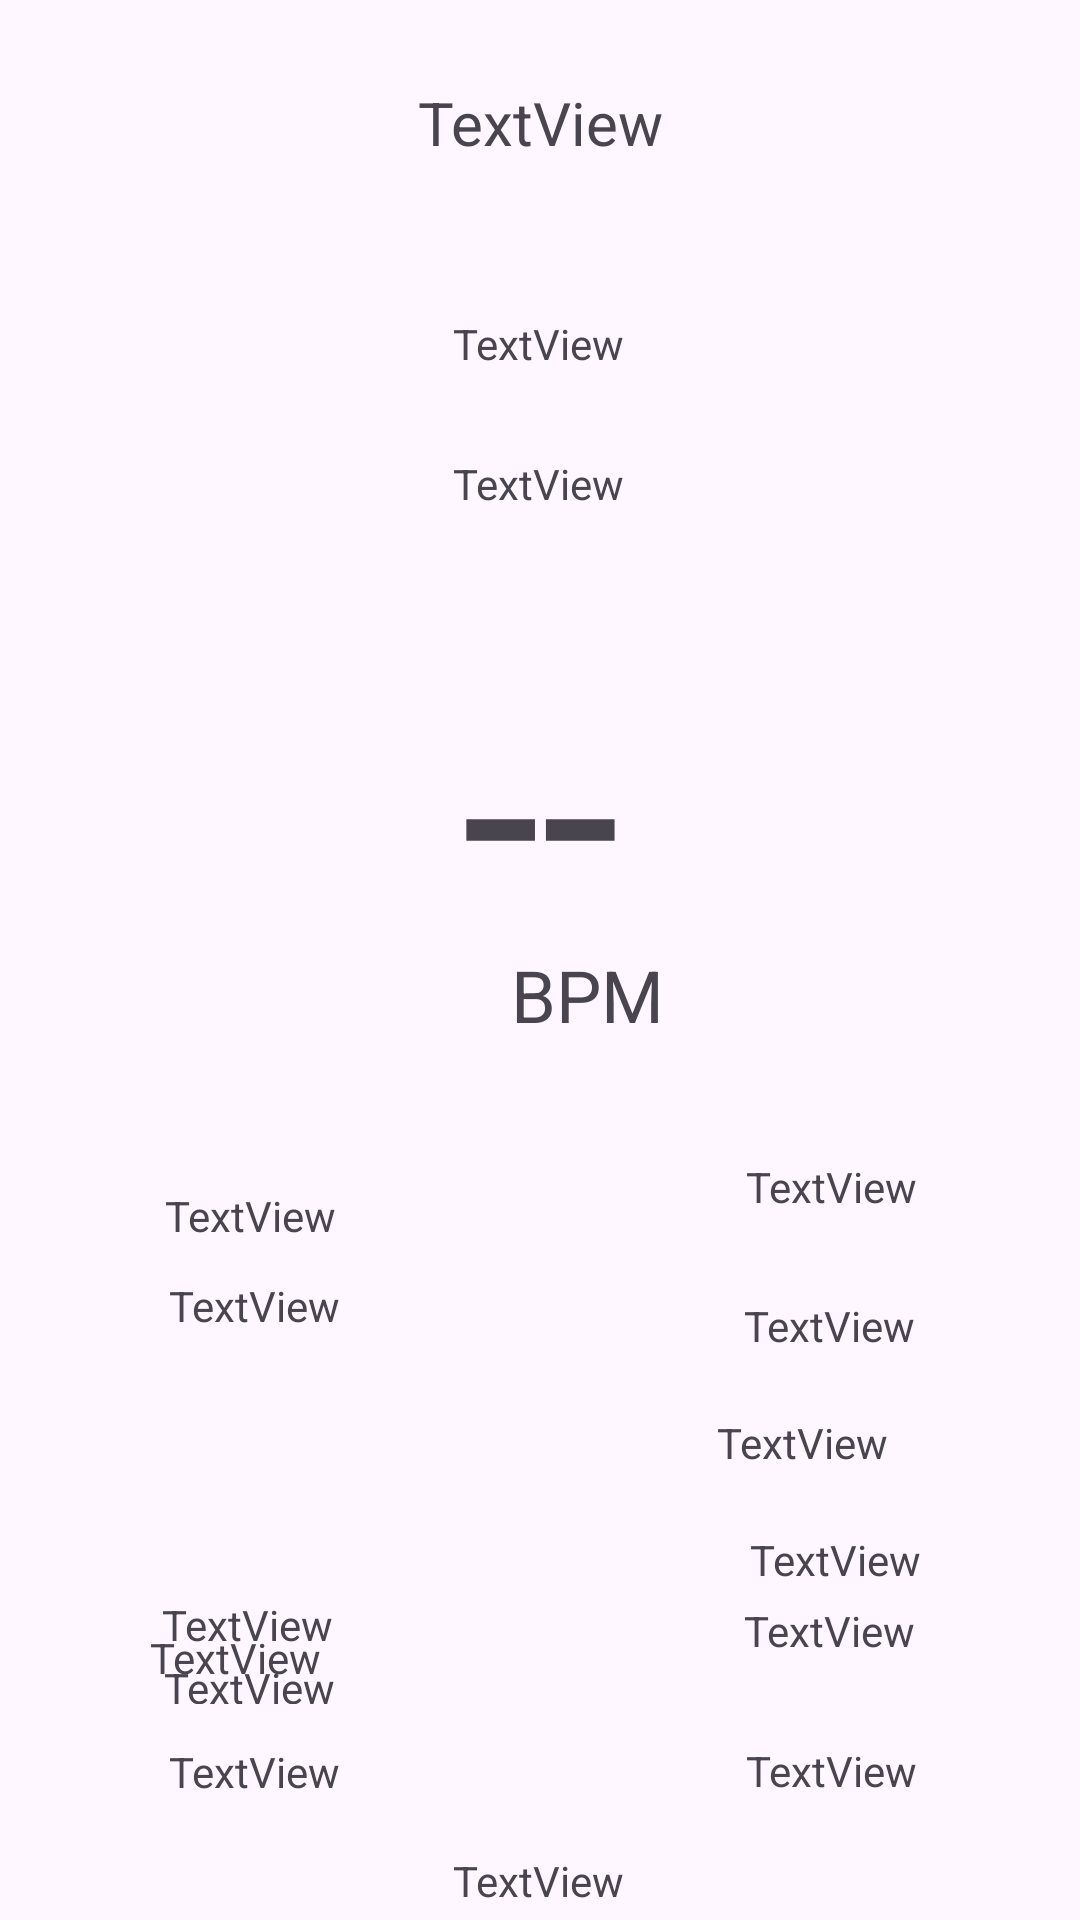

Layout XML and referenced resources for this Android screen:
<!-- AndroidManifest.xml: application theme Theme.CytoCheck -->
<!-- res/layout/activity_heart_rate_display_base.xml -->
<?xml version="1.0" encoding="utf-8"?>
<androidx.constraintlayout.widget.ConstraintLayout xmlns:android="http://schemas.android.com/apk/res/android"
    xmlns:app="http://schemas.android.com/apk/res-auto"
    xmlns:tools="http://schemas.android.com/tools"
    android:id="@+id/bpm"
    android:layout_width="match_parent"
    android:layout_height="match_parent"
    tools:context=".Activity_HeartRateDisplayBase">

    <TextView
        android:id="@+id/textView_rRFlag"
        android:layout_width="wrap_content"
        android:layout_height="wrap_content"
        android:text="TextView"
        app:layout_constraintBottom_toBottomOf="parent"
        app:layout_constraintEnd_toEndOf="parent"
        app:layout_constraintHorizontal_bias="0.498"
        app:layout_constraintStart_toStartOf="parent"
        app:layout_constraintTop_toBottomOf="@+id/textView_PreviousHeartBeatEventTime"
        app:layout_constraintVertical_bias="0.948" />

    <TextView
        android:id="@+id/textView_SoftwareVersion"
        android:layout_width="60dp"
        android:layout_height="15dp"
        android:text="TextView"
        app:layout_constraintBottom_toTopOf="@+id/textView_DataStatus"
        app:layout_constraintEnd_toEndOf="parent"
        app:layout_constraintHorizontal_bias="0.182"
        app:layout_constraintStart_toStartOf="parent"
        app:layout_constraintTop_toBottomOf="@+id/textView_PreviousHeartBeatEventTime"
        app:layout_constraintVertical_bias="0.0" />

    <TextView
        android:id="@+id/textView_DataStatus"
        android:layout_width="wrap_content"
        android:layout_height="wrap_content"
        android:text="TextView"
        app:layout_constraintBottom_toBottomOf="parent"
        app:layout_constraintEnd_toEndOf="parent"
        app:layout_constraintHorizontal_bias="0.821"
        app:layout_constraintStart_toStartOf="parent"
        app:layout_constraintTop_toBottomOf="@+id/textView_HardwareVersion"
        app:layout_constraintVertical_bias="0.559" />

    <TextView
        android:id="@+id/textView_HardwareVersion"
        android:layout_width="wrap_content"
        android:layout_height="wrap_content"
        android:layout_marginTop="20dp"
        android:text="TextView"
        app:layout_constraintEnd_toEndOf="parent"
        app:layout_constraintHorizontal_bias="0.719"
        app:layout_constraintStart_toEndOf="@+id/textView_SoftwareVersion"
        app:layout_constraintTop_toBottomOf="@+id/textView_SerialNumber" />

    <TextView
        android:id="@+id/textView_ModelNumber"
        android:layout_width="wrap_content"
        android:layout_height="wrap_content"
        android:text="TextView"
        app:layout_constraintBottom_toBottomOf="parent"
        app:layout_constraintEnd_toEndOf="parent"
        app:layout_constraintHorizontal_bias="0.186"
        app:layout_constraintStart_toStartOf="parent"
        app:layout_constraintTop_toBottomOf="@+id/textView_SoftwareVersion"
        app:layout_constraintVertical_bias="0.243" />

    <TextView
        android:id="@+id/textView_SerialNumber"
        android:layout_width="wrap_content"
        android:layout_height="wrap_content"
        android:layout_marginTop="20dp"
        android:layout_marginEnd="64dp"
        android:text="TextView"
        app:layout_constraintEnd_toEndOf="parent"
        app:layout_constraintTop_toBottomOf="@+id/textView_CalculatedRrInterval" />

    <TextView
        android:id="@+id/textView_ManufacturerID"
        android:layout_width="wrap_content"
        android:layout_height="wrap_content"
        android:text="TextView"
        app:layout_constraintBottom_toTopOf="@+id/textView_SoftwareVersion"
        app:layout_constraintEnd_toStartOf="@+id/textView_SerialNumber"
        app:layout_constraintHorizontal_bias="0.275"
        app:layout_constraintStart_toStartOf="parent"
        app:layout_constraintTop_toBottomOf="@+id/textView_CumulativeOperatingTime"
        app:layout_constraintVertical_bias="0.487" />

    <TextView
        android:id="@+id/textView_CumulativeOperatingTime"
        android:layout_width="wrap_content"
        android:layout_height="wrap_content"
        android:layout_marginTop="532dp"
        android:text="TextView"
        app:layout_constraintEnd_toStartOf="@+id/textView_CalculatedRrInterval"
        app:layout_constraintHorizontal_bias="0.283"
        app:layout_constraintStart_toStartOf="parent"
        app:layout_constraintTop_toTopOf="parent" />

    <TextView
        android:id="@+id/textView_CalculatedRrInterval"
        android:layout_width="wrap_content"
        android:layout_height="wrap_content"
        android:text="TextView"
        app:layout_constraintBottom_toBottomOf="parent"
        app:layout_constraintEnd_toEndOf="parent"
        app:layout_constraintHorizontal_bias="0.818"
        app:layout_constraintStart_toStartOf="parent"
        app:layout_constraintTop_toTopOf="parent"
        app:layout_constraintVertical_bias="0.696" />

    <TextView
        android:id="@+id/textView_PreviousHeartBeatEventTime"
        android:layout_width="wrap_content"
        android:layout_height="wrap_content"
        android:text="TextView"
        app:layout_constraintBottom_toBottomOf="parent"
        app:layout_constraintEnd_toEndOf="parent"
        app:layout_constraintHorizontal_bias="0.818"
        app:layout_constraintStart_toStartOf="parent"
        app:layout_constraintTop_toBottomOf="@+id/textView_ManufacturerSpecificByte"
        app:layout_constraintVertical_bias="0.507" />

    <TextView
        android:id="@+id/textView_ManufacturerSpecificByte"
        android:layout_width="wrap_content"
        android:layout_height="wrap_content"
        android:layout_marginBottom="68dp"
        android:text="TextView"
        app:layout_constraintBottom_toBottomOf="parent"
        app:layout_constraintEnd_toEndOf="parent"
        app:layout_constraintHorizontal_bias="0.186"
        app:layout_constraintStart_toStartOf="parent"
        app:layout_constraintTop_toTopOf="parent"
        app:layout_constraintVertical_bias="0.77" />

    <TextView
        android:id="@+id/textView_HeartBeatEventTime"
        android:layout_width="wrap_content"
        android:layout_height="wrap_content"
        android:text="TextView"
        app:layout_constraintBottom_toTopOf="@+id/textView_ManufacturerSpecificByte"
        app:layout_constraintEnd_toEndOf="parent"
        app:layout_constraintHorizontal_bias="0.821"
        app:layout_constraintStart_toStartOf="parent"
        app:layout_constraintTop_toTopOf="parent"
        app:layout_constraintVertical_bias="0.949" />

    <TextView
        android:id="@+id/textView_HeartBeatCounter"
        android:layout_width="wrap_content"
        android:layout_height="wrap_content"
        android:text="TextView"
        app:layout_constraintBottom_toBottomOf="parent"
        app:layout_constraintEnd_toEndOf="parent"
        app:layout_constraintHorizontal_bias="0.181"
        app:layout_constraintStart_toStartOf="parent"
        app:layout_constraintTop_toTopOf="parent"
        app:layout_constraintVertical_bias="0.637" />

    <TextView
        android:id="@+id/textView_ComputedHeartRate"
        android:layout_width="256dp"
        android:layout_height="117dp"
        android:text="--"
        android:textAlignment="center"
        android:textSize="96sp"
        app:layout_constraintBottom_toBottomOf="parent"
        app:layout_constraintEnd_toEndOf="parent"
        app:layout_constraintStart_toStartOf="parent"
        app:layout_constraintTop_toTopOf="parent"
        app:layout_constraintVertical_bias="0.39" />

    <TextView
        android:id="@+id/textView_Status"
        android:layout_width="319dp"
        android:layout_height="59dp"
        android:fontFamily="sans-serif"
        android:text="TextView"
        android:textAlignment="center"
        android:textSize="20sp"
        app:layout_constraintBottom_toTopOf="@+id/textView_EstTimestamp"
        app:layout_constraintEnd_toEndOf="parent"
        app:layout_constraintStart_toStartOf="parent"
        app:layout_constraintTop_toTopOf="parent"
        app:layout_constraintVertical_bias="0.592" />

    <TextView
        android:id="@+id/textView_EstTimestamp"
        android:layout_width="wrap_content"
        android:layout_height="wrap_content"
        android:text="TextView"
        app:layout_constraintBottom_toTopOf="@+id/textView_ComputedHeartRate"
        app:layout_constraintEnd_toEndOf="parent"
        app:layout_constraintHorizontal_bias="0.498"
        app:layout_constraintStart_toStartOf="parent"
        app:layout_constraintTop_toTopOf="parent"
        app:layout_constraintVertical_bias="0.568" />

    <TextView
        android:id="@+id/textView_Rssi"
        android:layout_width="wrap_content"
        android:layout_height="wrap_content"
        android:text="TextView"
        app:layout_constraintBottom_toTopOf="@+id/textView_ComputedHeartRate"
        app:layout_constraintEnd_toEndOf="parent"
        app:layout_constraintHorizontal_bias="0.498"
        app:layout_constraintStart_toStartOf="parent"
        app:layout_constraintTop_toBottomOf="@+id/textView_EstTimestamp"
        app:layout_constraintVertical_bias="0.453" />

    <ImageView
        android:id="@+id/imageView"
        android:layout_width="45dp"
        android:layout_height="30dp"
        android:src="@drawable/img"
        app:layout_constraintBottom_toBottomOf="parent"
        app:layout_constraintEnd_toEndOf="parent"
        app:layout_constraintHorizontal_bias="0.418"
        app:layout_constraintStart_toStartOf="parent"
        app:layout_constraintTop_toTopOf="parent"
        app:layout_constraintVertical_bias="0.517" />

    <TextView
        android:id="@+id/textView2"
        android:layout_width="wrap_content"
        android:layout_height="wrap_content"
        android:text="BPM"
        android:textSize="24sp"
        app:layout_constraintBottom_toBottomOf="parent"
        app:layout_constraintEnd_toEndOf="parent"
        app:layout_constraintHorizontal_bias="0.551"
        app:layout_constraintStart_toStartOf="parent"
        app:layout_constraintTop_toTopOf="parent"
        app:layout_constraintVertical_bias="0.519" />
</androidx.constraintlayout.widget.ConstraintLayout>
<!-- resources referenced by this layout -->
<resources>
  <style name="Theme.CytoCheck" parent="Base.Theme.CytoCheck" />
  <style name="Base.Theme.CytoCheck" parent="Theme.Material3.DayNight.NoActionBar">
          
          
      </style>
</resources>
